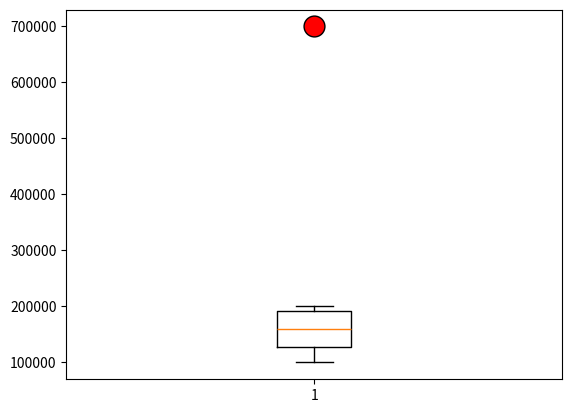

Here is the Python script that generated this plot:
import matplotlib.pyplot as plt
import numpy as np

# Create some sample data
house_prices = np.array([100000, 120000, 150000, 170000, 200000, 700000])

# Highlight outliers with red color
outlier_color = dict(markerfacecolor='r', marker='o', markersize=15, linestyle='none')

# Create a box plot of the house prices
plt.boxplot(house_prices, flierprops=outlier_color)
plt.show()